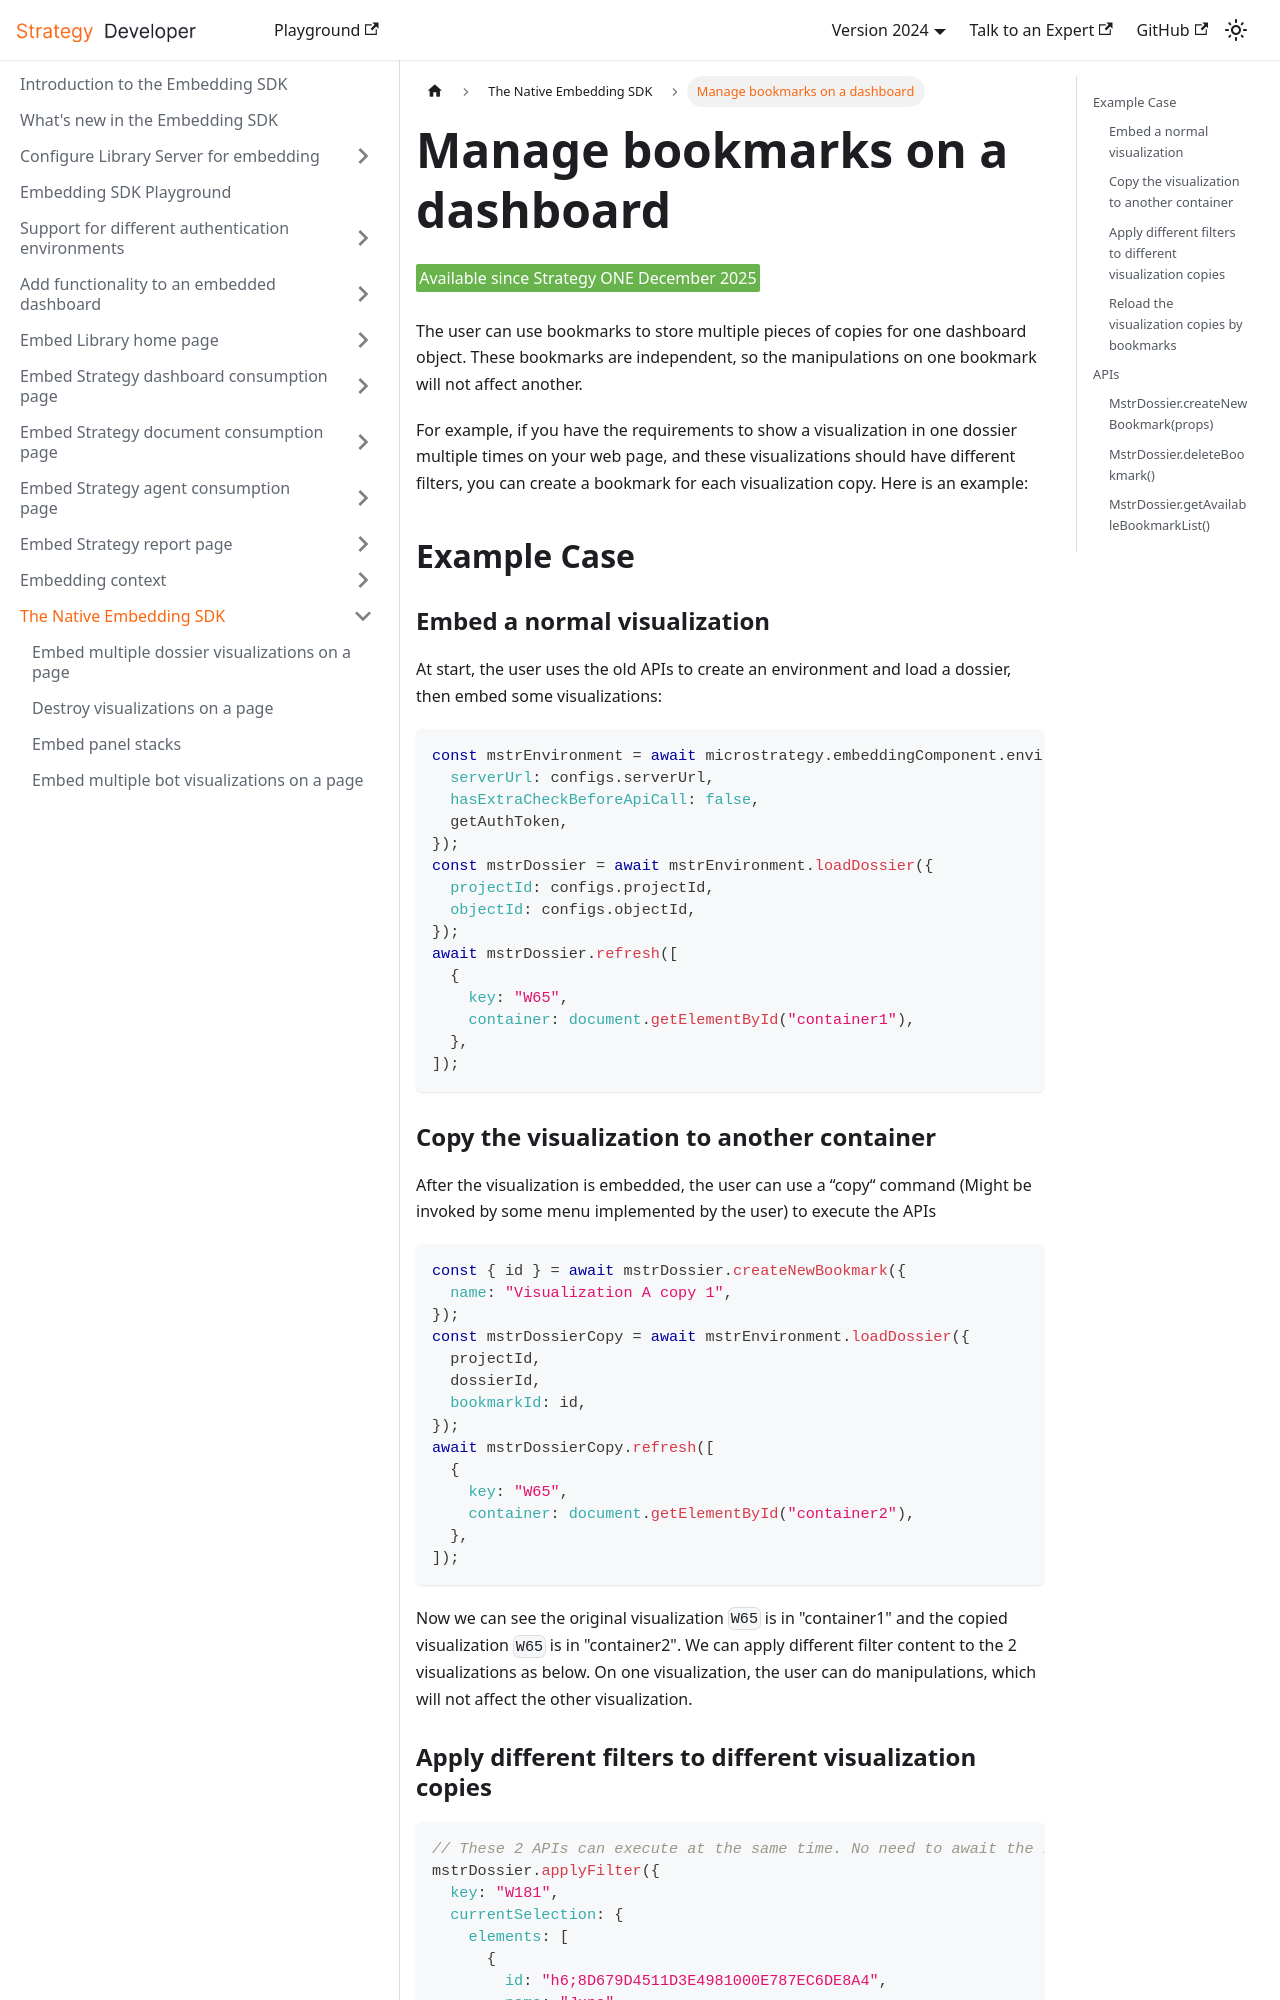

repository: MicroStrategy/embedding-sdk-docs · page: native-embedding-architecture/use-bookmark/index.html · generator: docusaurus

---
title: Manage bookmarks on a dashboard
description: The user can use Native Embedding SDK API to get the bookmark list of a dashboard.
---

<Available since="Strategy ONE December 2025"/>

The user can use bookmarks to store multiple pieces of copies for one dashboard object. These bookmarks are independent, so the manipulations on one bookmark will not affect another.

For example, if you have the requirements to show a visualization in one dossier multiple times on your web page, and these visualizations should have different filters, you can create a bookmark for each visualization copy. Here is an example:

## Example Case

### Embed a normal visualization

At start, the user uses the old APIs to create an environment and load a dossier, then embed some visualizations:

```js
const mstrEnvironment = await microstrategy.embeddingComponent.environments.create({
  serverUrl: configs.serverUrl,
  hasExtraCheckBeforeApiCall: false,
  getAuthToken,
});
const mstrDossier = await mstrEnvironment.loadDossier({
  projectId: configs.projectId,
  objectId: configs.objectId,
});
await mstrDossier.refresh([
  {
    key: "W65",
    container: document.getElementById("container1"),
  },
]);
```

### Copy the visualization to another container

After the visualization is embedded, the user can use a “copy“ command (Might be invoked by some menu implemented by the user) to execute the APIs

```js
const { id } = await mstrDossier.createNewBookmark({
  name: "Visualization A copy 1",
});
const mstrDossierCopy = await mstrEnvironment.loadDossier({
  projectId,
  dossierId,
  bookmarkId: id,
});
await mstrDossierCopy.refresh([
  {
    key: "W65",
    container: document.getElementById("container2"),
  },
]);
```

Now we can see the original visualization `W65` is in "container1" and the copied visualization `W65` is in "container2". We can apply different filter content to the 2 visualizations as below. On one visualization, the user can do manipulations, which will not affect the other visualization.
